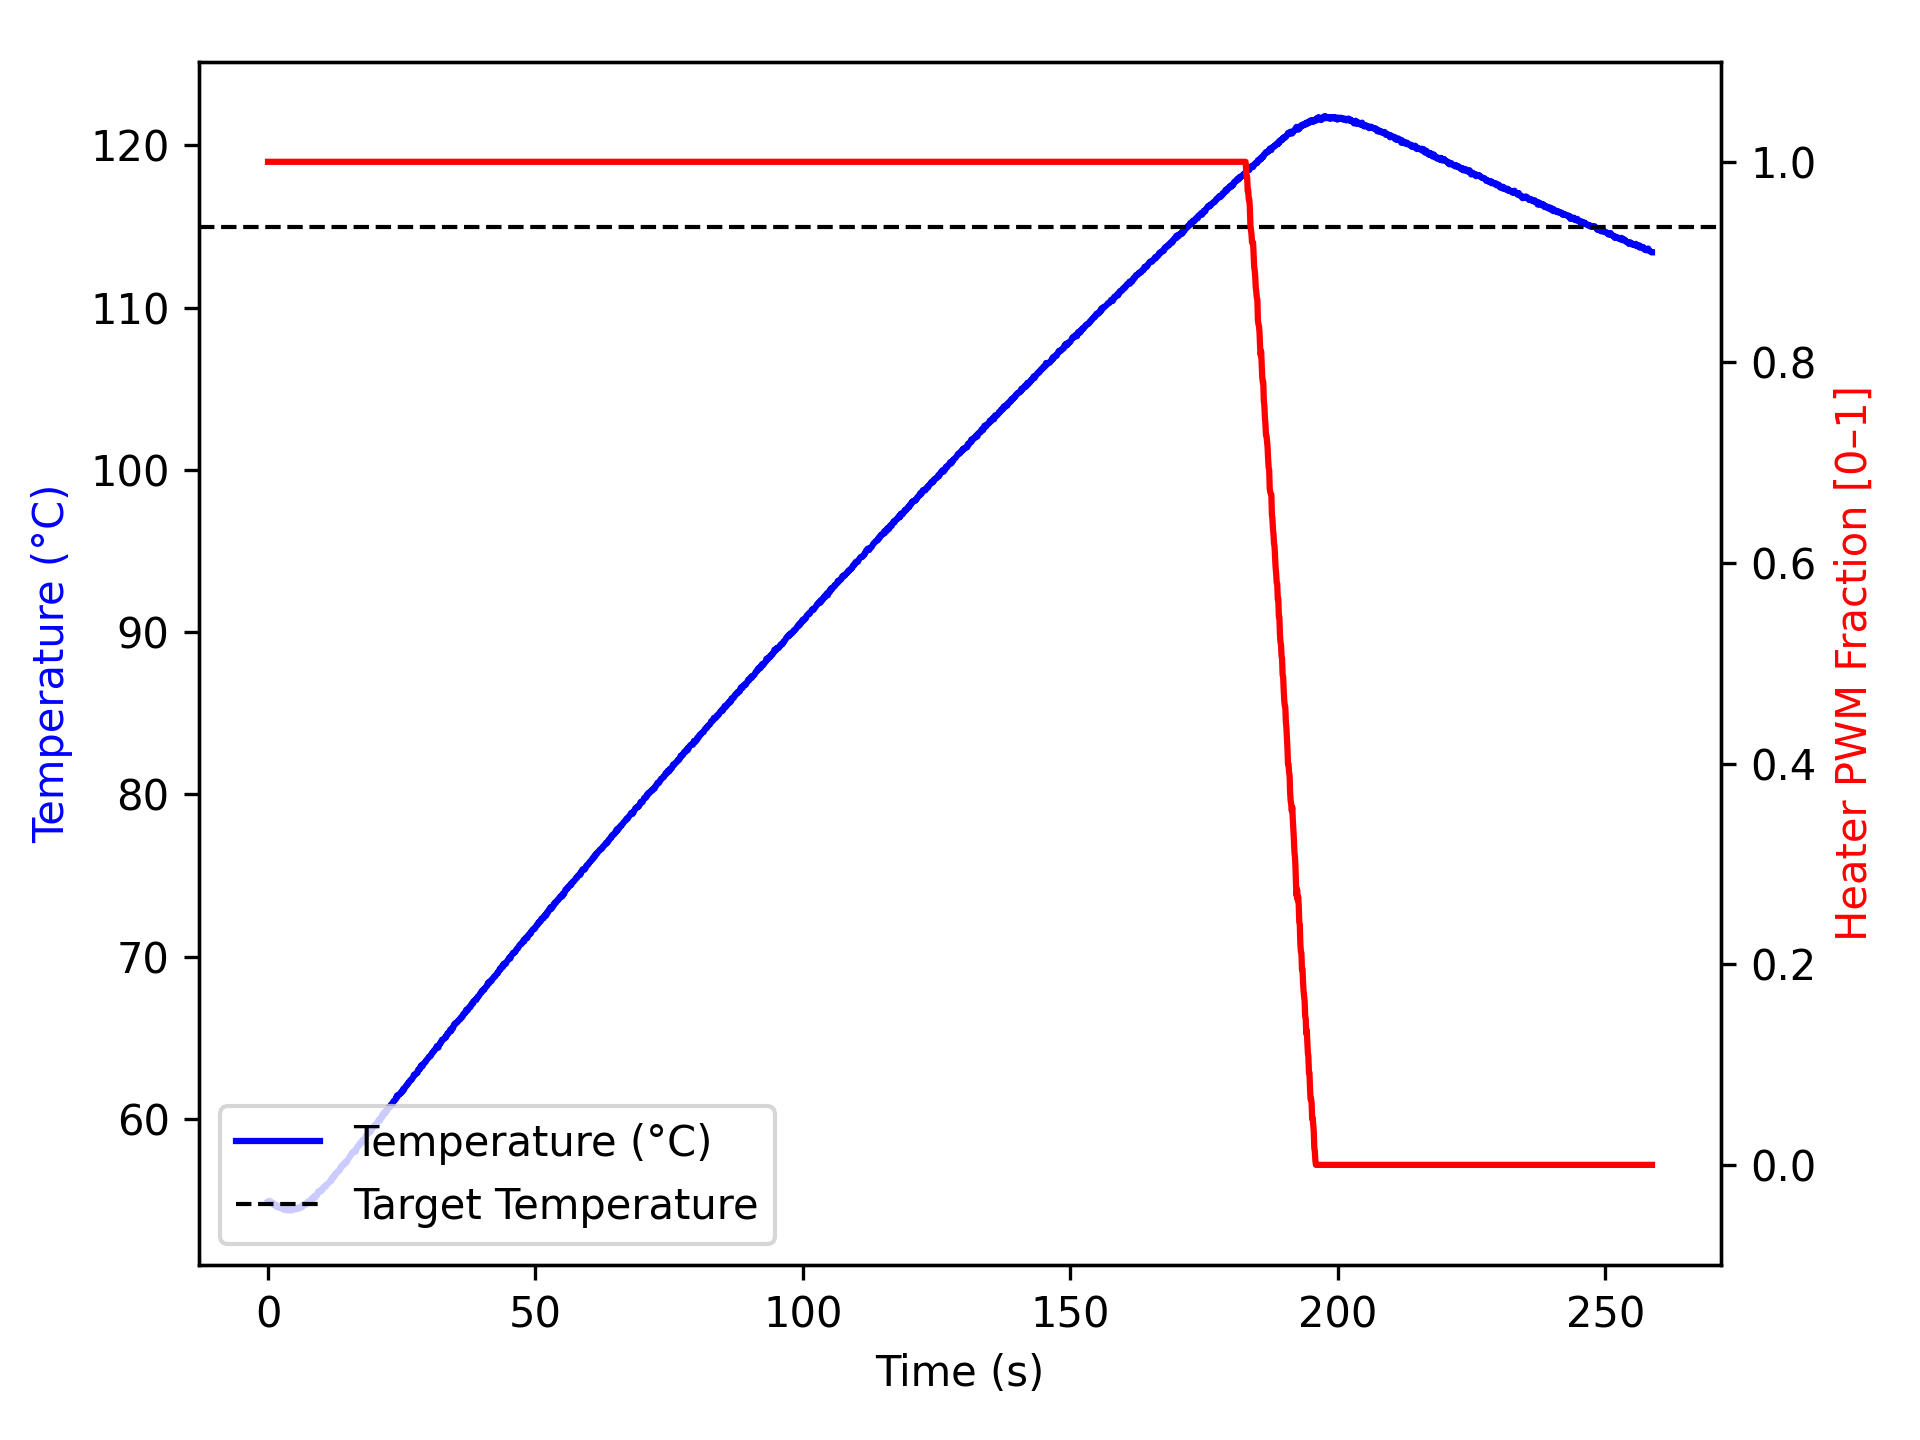

Data behind this chart, as committed beside it:
time_ms, temperature, heater
0, 54.91, 1.0
100, 54.84, 1.0
200, 54.92, 1.0
300, 54.92, 1.0
400, 54.92, 1.0
500, 54.91, 1.0
600, 54.84, 1.0
701, 54.84, 1.0
801, 54.84, 1.0
901, 54.75, 1.0
1002, 54.77, 1.0
1102, 54.7, 1.0
1202, 54.73, 1.0
1303, 54.7, 1.0
1403, 54.72, 1.0
1503, 54.62, 1.0
1604, 54.57, 1.0
1704, 54.59, 1.0
1804, 54.66, 1.0
1904, 54.59, 1.0
2004, 54.59, 1.0
2104, 54.54, 1.0
2204, 54.55, 1.0
2304, 54.5, 1.0
2404, 54.55, 1.0
2504, 54.57, 1.0
2604, 54.52, 1.0
2704, 54.48, 1.0
2804, 54.45, 1.0
2904, 54.42, 1.0
3005, 54.48, 1.0
3105, 54.41, 1.0
3205, 54.38, 1.0
3306, 54.4, 1.0
3406, 54.47, 1.0
3506, 54.42, 1.0
3607, 54.38, 1.0
3707, 54.37, 1.0
3807, 54.36, 1.0
3908, 54.42, 1.0
4008, 54.45, 1.0
4108, 54.45, 1.0
4208, 54.38, 1.0
4308, 54.42, 1.0
4408, 54.36, 1.0
4508, 54.42, 1.0
4608, 54.45, 1.0
4708, 54.45, 1.0
4808, 54.42, 1.0
4908, 54.45, 1.0
5008, 54.45, 1.0
5108, 54.43, 1.0
5208, 54.45, 1.0
5309, 54.45, 1.0
5409, 54.45, 1.0
5509, 54.45, 1.0
5610, 54.52, 1.0
5710, 54.54, 1.0
5810, 54.52, 1.0
5911, 54.49, 1.0
... 2,521 more rows
